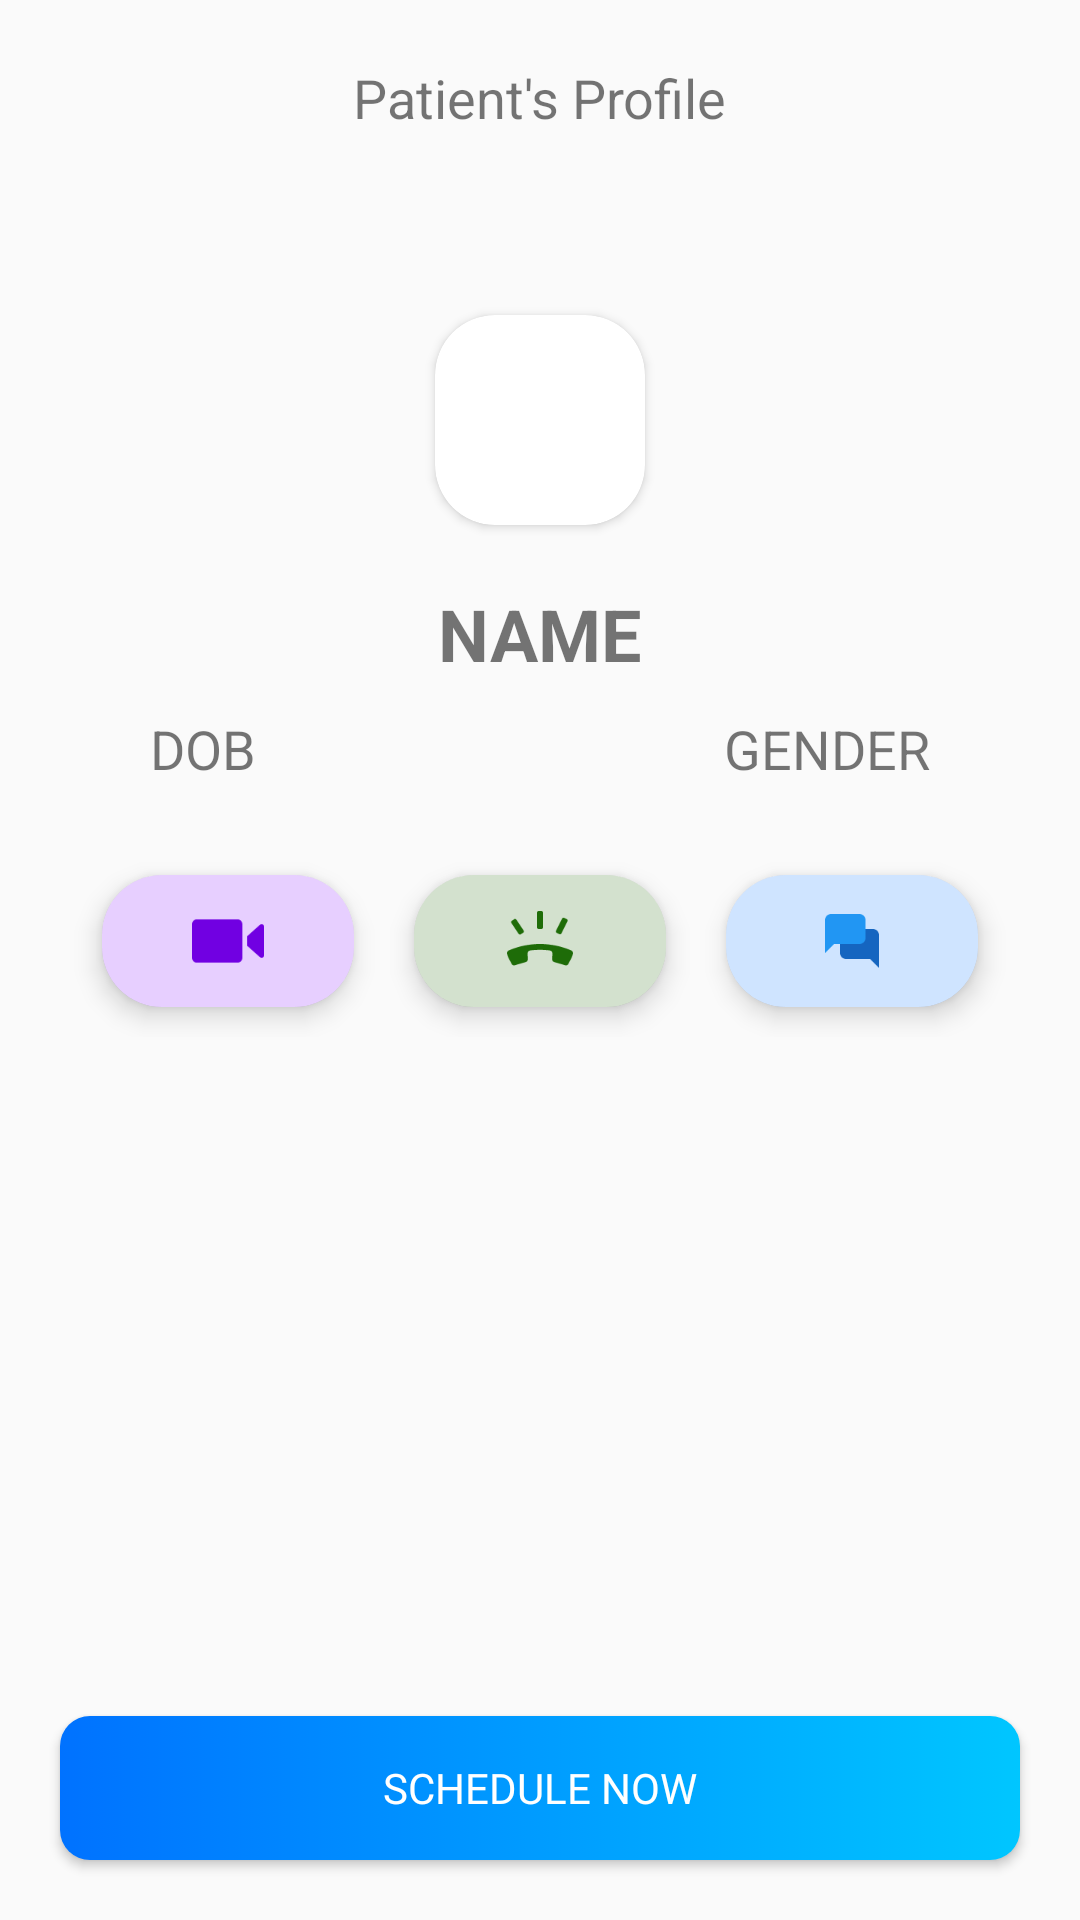

Layout XML and referenced resources for this Android screen:
<!-- AndroidManifest.xml: application theme Theme.MentalHealthTracker -->
<!-- res/layout/activity_d_patient_details.xml -->
<?xml version="1.0" encoding="utf-8"?>
<RelativeLayout xmlns:android="http://schemas.android.com/apk/res/android"
    xmlns:app="http://schemas.android.com/apk/res-auto"
    xmlns:tools="http://schemas.android.com/tools"
    android:layout_width="match_parent"
    android:layout_height="match_parent"
    android:orientation="vertical"
    tools:context=".DPatientDetails">
    <LinearLayout
        android:layout_width="match_parent"
        android:layout_height="wrap_content"
        android:orientation="vertical">
        <RelativeLayout
            android:layout_width="match_parent"
            android:layout_height="wrap_content"
            android:layout_marginTop="20dp"
            android:layout_marginBottom="20dp">

            <ImageView
                android:id="@+id/DoctorProfileBackBtn"
                android:layout_width="25dp"
                android:layout_height="25dp"
                android:layout_alignParentStart="true"
                android:layout_centerVertical="true"
                android:layout_marginStart="10dp"
                android:src="@drawable/arrow_back" />

            <TextView
                android:layout_width="wrap_content"
                android:layout_height="wrap_content"
                android:layout_centerInParent="true"
                android:text="Patient's Profile"
                android:textSize="18sp" />
        </RelativeLayout>

        <RelativeLayout
            android:layout_width="match_parent"
            android:layout_height="wrap_content"
            android:layout_margin="20dp">

            <androidx.cardview.widget.CardView
                android:id="@+id/prof"
                android:layout_width="wrap_content"
                android:layout_height="wrap_content"
                android:layout_marginStart="20dp"
                android:layout_marginTop="20dp"
                android:layout_marginEnd="20dp"
                android:layout_marginBottom="20dp"
                android:layout_centerHorizontal="true"
                android:elevation="5dp"
                app:cardCornerRadius="20dp">
                <ImageView
                    android:id="@+id/profile_image"
                    android:layout_width="70dp"
                    android:layout_height="70dp"
                    android:scaleType="centerCrop" />
            </androidx.cardview.widget.CardView>

            <LinearLayout
                android:id="@+id/user_name"
                android:layout_width="wrap_content"
                android:layout_height="wrap_content"
                android:layout_below="@id/prof"
                android:orientation="vertical"
                android:layout_centerHorizontal="true">
                <TextView
                    android:id="@+id/name"
                    android:layout_width="wrap_content"
                    android:layout_height="wrap_content"
                    android:text="NAME"
                    android:layout_gravity="center_vertical"
                    android:textSize="24dp"
                    android:textStyle="bold" />

            </LinearLayout>

            <RelativeLayout
                android:layout_width="wrap_content"
                android:layout_height="wrap_content"
                android:layout_below="@id/user_name">

                <TextView
                    android:id="@+id/dob"
                    android:layout_width="wrap_content"
                    android:layout_height="wrap_content"
                    android:layout_marginLeft="30dp"
                    android:layout_marginTop="10dp"
                    android:text="DOB"
                    android:textSize="18sp" />

                <TextView
                    android:id="@+id/gen"
                    android:layout_width="wrap_content"
                    android:layout_height="wrap_content"
                    android:layout_alignParentEnd="true"
                    android:layout_marginTop="10dp"
                    android:layout_marginRight="30dp"
                    android:text="GENDER"
                    android:textSize="18sp" />
            </RelativeLayout>
        </RelativeLayout>


        <LinearLayout
            android:id="@+id/contact"
            android:layout_width="match_parent"
            android:layout_height="wrap_content"
            android:orientation="horizontal"
            android:gravity="center_horizontal">
            <androidx.cardview.widget.CardView
                android:layout_width="wrap_content"
                android:layout_height="wrap_content"
                android:layout_margin="10dp"
                app:cardCornerRadius="20dp"
                app:cardElevation="5dp">
                <LinearLayout
                    android:layout_width="wrap_content"
                    android:layout_height="wrap_content"
                    android:background="#308000FF">
                    <ImageButton
                        android:id="@+id/videoCallBtn"
                        android:layout_width="24dp"
                        android:layout_height="24dp"
                        android:layout_marginTop="10dp"
                        android:layout_marginBottom="10dp"
                        android:layout_marginRight="30dp"
                        android:layout_marginLeft="30dp"
                        android:background="@drawable/video_logo"
                        android:onClick="videoLaunch"/>
                </LinearLayout>
            </androidx.cardview.widget.CardView>

            <androidx.cardview.widget.CardView
                android:layout_width="wrap_content"
                android:layout_height="wrap_content"
                android:layout_margin="10dp"
                app:cardCornerRadius="20dp"
                app:cardElevation="5dp">
                <LinearLayout
                    android:layout_width="wrap_content"
                    android:layout_height="wrap_content"
                    android:background="#352B6E17">
                    <ImageButton
                        android:id="@+id/call"
                        android:layout_width="24dp"
                        android:layout_height="24dp"
                        android:layout_marginTop="10dp"
                        android:layout_marginBottom="10dp"
                        android:layout_marginRight="30dp"
                        android:layout_marginLeft="30dp"
                        android:background="@drawable/phone_logo"/>
                </LinearLayout>
            </androidx.cardview.widget.CardView>

            <androidx.cardview.widget.CardView
                android:id="@+id/chatBtn"
                android:layout_width="wrap_content"
                android:layout_height="wrap_content"
                android:layout_margin="10dp"
                app:cardCornerRadius="20dp"
                app:cardElevation="5dp">
                <LinearLayout
                    android:layout_width="wrap_content"
                    android:layout_height="wrap_content"
                    android:background="#300072ff">
                    <ImageButton
                        android:layout_width="24dp"
                        android:layout_height="24dp"
                        android:layout_marginTop="10dp"
                        android:layout_marginBottom="10dp"
                        android:layout_marginRight="30dp"
                        android:layout_marginLeft="30dp"
                        android:background="@drawable/chat_logo"/>
                </LinearLayout>
            </androidx.cardview.widget.CardView>
        </LinearLayout>

        <LinearLayout
            android:layout_width="match_parent"
            android:layout_height="wrap_content"
            android:gravity="center"
            android:orientation="horizontal">
        </LinearLayout>
    </LinearLayout>

    <Button
        android:id="@+id/confirm"
        android:layout_width="match_parent"
        android:layout_height="wrap_content"
        android:layout_margin="20dp"
        android:layout_alignParentBottom="true"
        android:text="Confirm"
        android:visibility="gone"
        android:textColor="@color/white"
        android:fontFamily="@font/ubuntu_light"
        android:padding="5dp"
        android:background="@drawable/button_style"/>

    <Button
        android:id="@+id/ScheduleNow"
        android:layout_width="match_parent"
        android:layout_height="wrap_content"
        android:layout_gravity="center"
        android:layout_margin="20dp"
        android:layout_alignParentBottom="true"
        android:text="Schedule Now"
        android:textColor="@color/white"
        android:fontFamily="@font/ubuntu_light"
        android:padding="5dp"
        android:background="@drawable/button_style"/>

    <LinearLayout
        android:id="@+id/dateLayout"
        android:layout_width="match_parent"
        android:layout_height="wrap_content"
        android:gravity="center"
        android:layout_above="@id/confirm"
        android:orientation="horizontal">

        <LinearLayout
            android:id="@+id/DateSetter"
            android:layout_width="wrap_content"
            android:layout_height="wrap_content"
            android:orientation="vertical"
            android:layout_margin="10dp"
            android:gravity="center"
            android:visibility="gone">
            <TextView
                android:id="@+id/AppointmentDate"
                android:layout_width="wrap_content"
                android:layout_height="wrap_content"
                android:text="Not Scheduled"
                android:textColor="#FF0000" />

            <Spinner
                android:id="@+id/date"
                android:layout_width="wrap_content"
                android:layout_height="wrap_content"
                android:layout_margin="10dp" />
        </LinearLayout>

        <LinearLayout
            android:id="@+id/TimeSetter"
            android:layout_width="wrap_content"
            android:layout_height="wrap_content"
            android:orientation="vertical"
            android:layout_margin="10dp"
            android:gravity="center"
            android:visibility="gone">
            <TextView
                android:id="@+id/timeTextView"
                android:layout_width="wrap_content"
                android:layout_height="wrap_content"
                android:text="--Schedule Time--"
                android:textColor="@color/teal_700"/>

            <Button
                android:id="@+id/timeButton"
                android:layout_width="wrap_content"
                android:layout_height="wrap_content"
                android:text="Set Time"
                android:textColor="@color/white"
                android:fontFamily="@font/ubuntu_light"
                android:padding="5dp"
                android:background="@drawable/button_style"/>
        </LinearLayout>
    </LinearLayout>
</RelativeLayout>
<!-- resources referenced by this layout -->
<resources>
  <color name="teal_700">#FF018786</color>
  <color name="white">#FFFFFFFF</color>
  <!-- drawable button_style (drawable) -->
  <?xml version="1.0" encoding="utf-8"?>
  <selector xmlns:android="http://schemas.android.com/apk/res/android">
      <item
          android:state_pressed="true"
          android:state_enabled="true"
          android:drawable="@drawable/button_pressed" />
  
      <item
          android:state_enabled="true"
          android:drawable="@drawable/gradient_btn" />
  </selector>
  <!-- drawable chat_logo: png bitmap (drawable-v24, 749 bytes) -->
  <!-- drawable phone_logo: png bitmap (drawable-v24, 1577 bytes) -->
  <!-- drawable video_logo: png bitmap (drawable-v24, 884 bytes) -->
  <style name="Theme.MentalHealthTracker" parent="Theme.AppCompat.DayNight.NoActionBar">
          
          <item name="colorPrimary">@color/black</item>
          <item name="colorPrimaryVariant">@color/black</item>
          <item name="colorOnPrimary">@color/black</item>
          
          <item name="colorSecondary">@color/teal_200</item>
          <item name="colorSecondaryVariant">@color/teal_700</item>
          <item name="colorOnSecondary">@color/black</item>
          
          <item name="android:statusBarColor" tools:targetApi="l">?attr/colorPrimaryVariant</item>
          
      </style>
  <!-- drawable button_pressed (drawable) -->
  <?xml version="1.0" encoding="utf-8"?>
  <shape xmlns:android="http://schemas.android.com/apk/res/android"
      android:shape="rectangle">
      <solid
          android:color="#0080ff"/>
  
      <padding android:left="7dp"
          android:top="7dp"
          android:right="7dp"
          android:bottom="7dp" />
      <stroke
          android:width="0dip"
          android:color="#FFFFFF" />
      <corners android:radius= "10dp" />
  </shape>
  <!-- drawable gradient_btn (drawable) -->
  <?xml version="1.0" encoding="utf-8"?>
  <shape xmlns:android="http://schemas.android.com/apk/res/android"
      android:shape="rectangle">
      <gradient
          android:startColor = "#0072ff"
          android:endColor = "#00c6ff"
          android:angle = "0"
          android:type = "linear" />
  
      <corners
          android:radius="10dp"/>
  </shape>
  <color name="black">#FF000000</color>
  <color name="teal_200">#FF03DAC5</color>
</resources>
